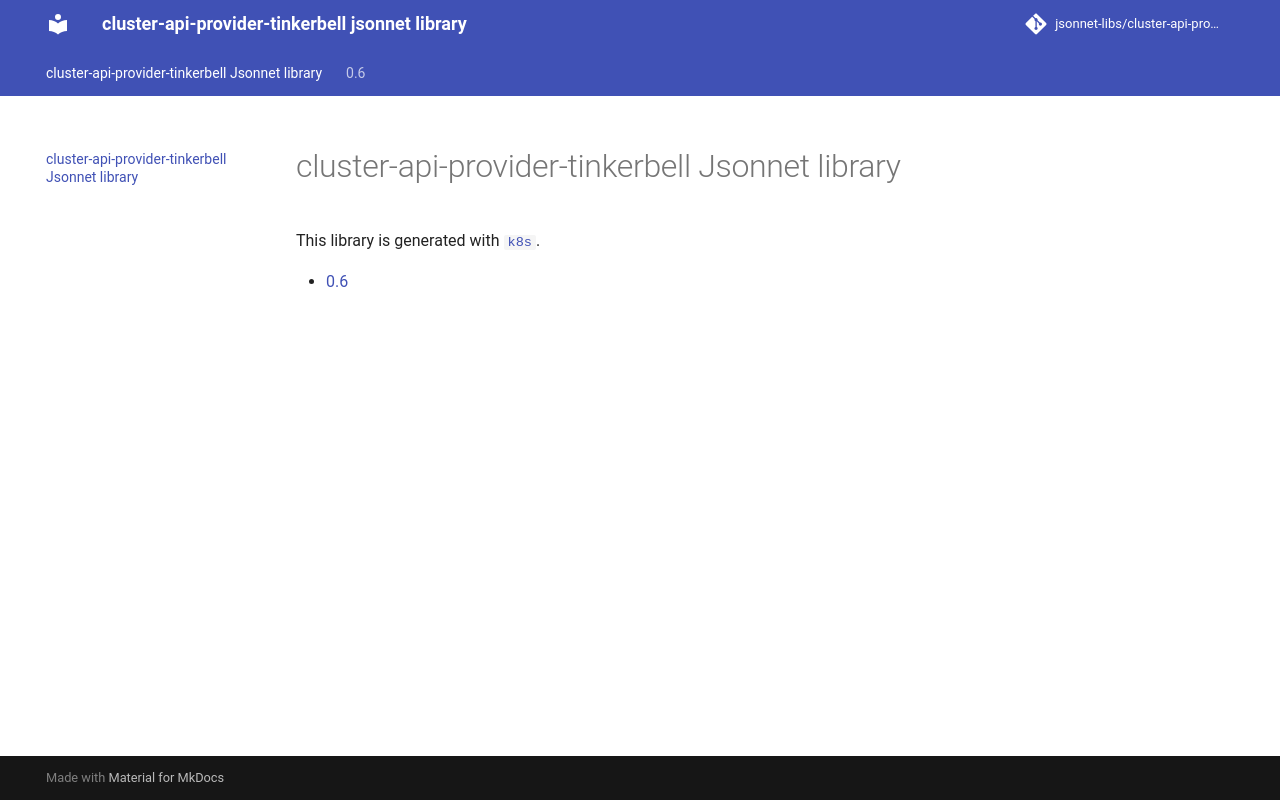

repository: jsonnet-libs/cluster-api-provider-tinkerbell-libsonnet · page: index.html · generator: mkdocs

# cluster-api-provider-tinkerbell-libsonnet
cluster-api-provider-tinkerbell jsonnet library
